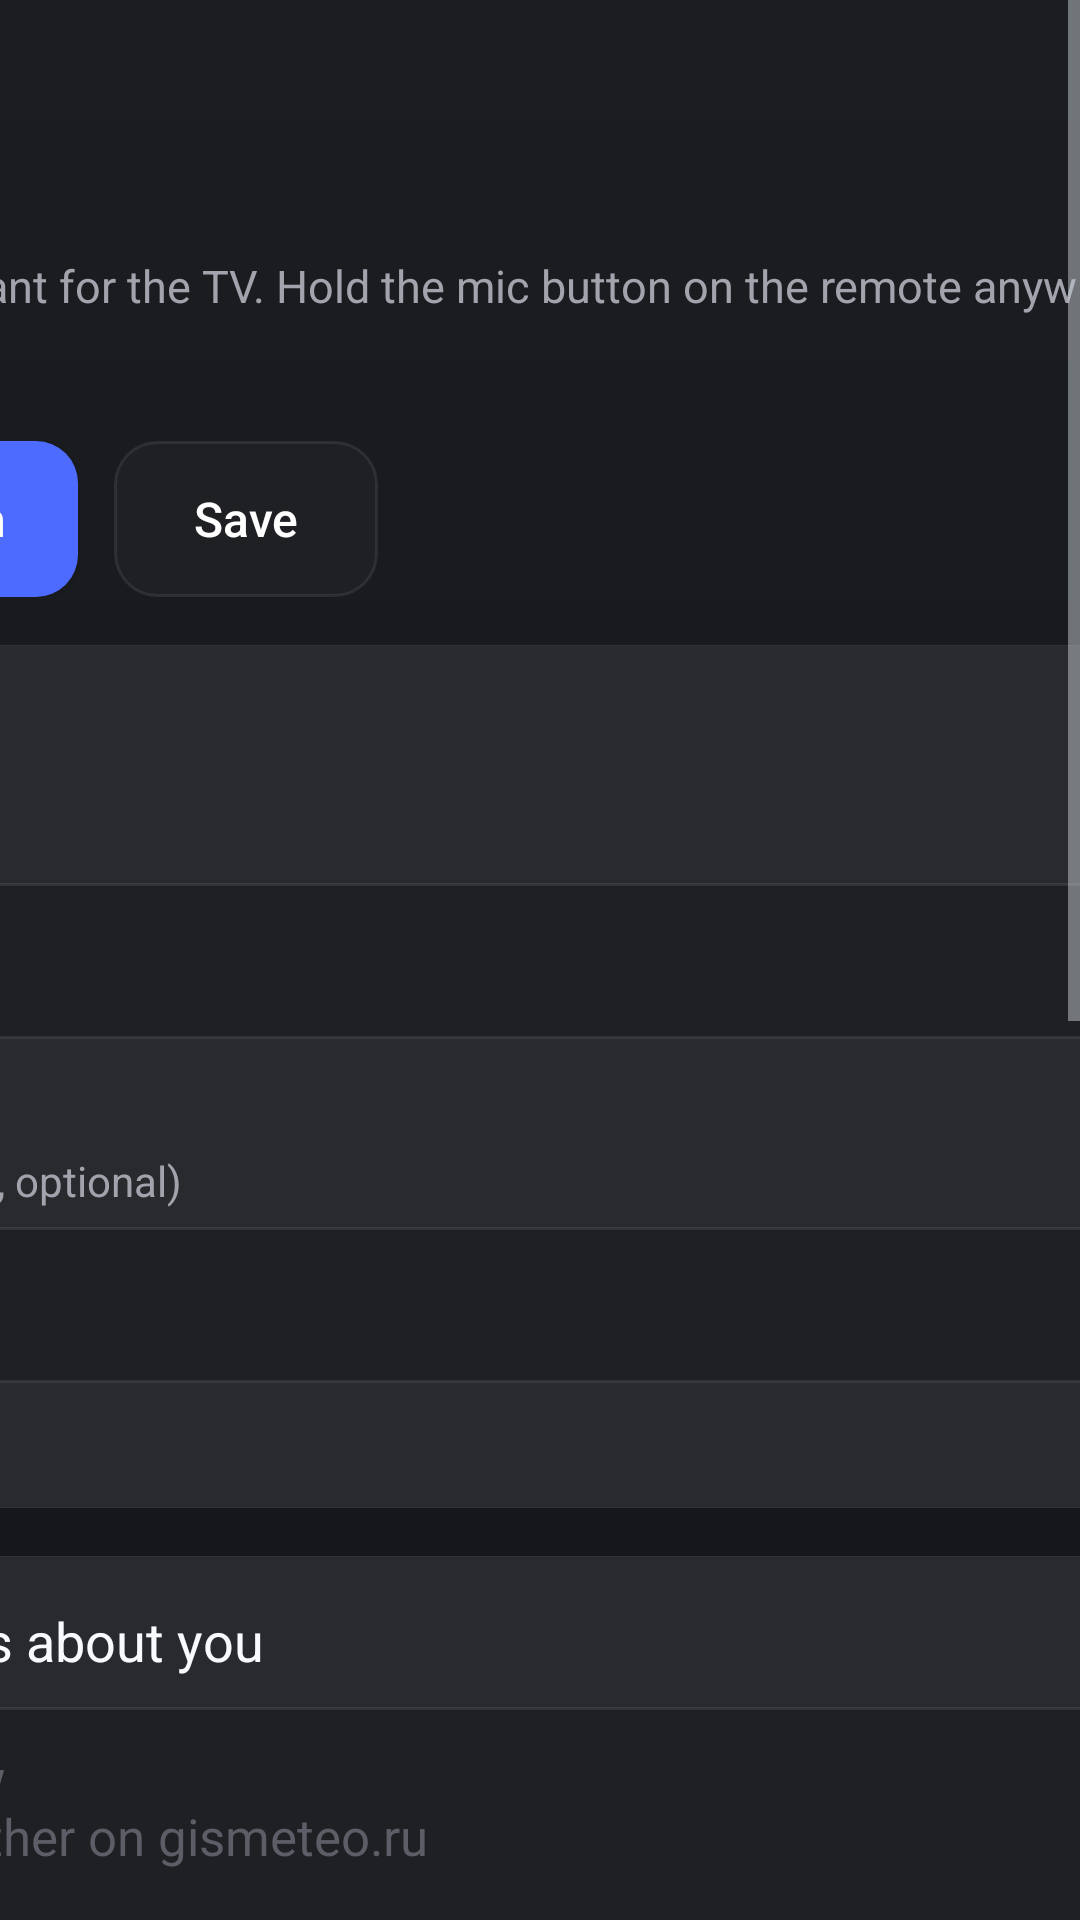

Here is an Android app screen rendered from its layout file. Give the layout XML and the strings, colors and styles it references.
<!-- AndroidManifest.xml: activity theme Theme.Settings -->
<!-- res/layout/activity_settings.xml -->
<?xml version="1.0" encoding="utf-8"?>
<ScrollView xmlns:android="http://schemas.android.com/apk/res/android"
    android:id="@+id/scroll"
    android:layout_width="match_parent"
    android:layout_height="match_parent"
    android:background="@drawable/settings_bg"
    android:fillViewport="true">

    <LinearLayout
        android:layout_width="680dp"
        android:layout_height="wrap_content"
        android:layout_gravity="center_horizontal"
        android:orientation="vertical"
        android:paddingTop="40dp"
        android:paddingBottom="48dp">

        <LinearLayout
            android:layout_width="match_parent"
            android:layout_height="wrap_content"
            android:clipChildren="false"
            android:gravity="center_vertical"
            android:orientation="horizontal">

            <com.tvvoice.assistant.ui.MicOrbView
                android:id="@+id/orb"
                android:layout_width="56dp"
                android:layout_height="56dp"
                android:layout_marginStart="-6dp" />

            <LinearLayout
                android:layout_width="0dp"
                android:layout_height="wrap_content"
                android:layout_weight="1"
                android:layout_marginStart="12dp"
                android:orientation="vertical">

                <TextView
                    android:layout_width="wrap_content"
                    android:layout_height="wrap_content"
                    android:text="@string/settings_title"
                    android:textColor="#FFF8FAFF"
                    android:textSize="32sp" />

                <TextView
                    android:layout_width="match_parent"
                    android:layout_height="wrap_content"
                    android:layout_marginTop="2dp"
                    android:text="@string/settings_subtitle"
                    android:textColor="#FFA3A3AD"
                    android:textSize="15sp" />
            </LinearLayout>
        </LinearLayout>

        <LinearLayout
            android:layout_width="match_parent"
            android:layout_height="wrap_content"
            android:layout_marginTop="24dp"
            android:orientation="horizontal">

            <Button
                android:id="@+id/test"
                style="@style/Action.Primary"
                android:text="@string/settings_test" />

            <Button
                android:id="@+id/save"
                style="@style/Action"
                android:layout_marginStart="12dp"
                android:text="@string/settings_save" />
        </LinearLayout>

        <TextView
            android:id="@+id/testResult"
            android:layout_width="match_parent"
            android:layout_height="wrap_content"
            android:layout_marginTop="14dp"
            android:background="@drawable/card"
            android:lineSpacingExtra="4sp"
            android:padding="18dp"
            android:textColor="#FFF8FAFF"
            android:textSize="16sp"
            android:visibility="gone" />

        
        <LinearLayout style="@style/Card">

            <TextView style="@style/Section" android:text="@string/settings_section_keys" />

            <TextView style="@style/Label" android:text="@string/settings_key" />
            <EditText
                android:id="@+id/key"
                style="@style/Field"
                android:hint="@string/settings_key_hint"
                android:inputType="textPassword" />
            <TextView android:id="@+id/keyState" style="@style/Note" />

            <TextView style="@style/Label" android:text="@string/settings_search_key" />
            <EditText
                android:id="@+id/searchKey"
                style="@style/Field"
                android:hint="@string/settings_search_hint"
                android:inputType="textPassword" />
            <TextView android:id="@+id/searchKeyState" style="@style/Note" />
        </LinearLayout>

        
        <LinearLayout style="@style/Card">

            <TextView style="@style/Section" android:text="@string/settings_memory" />
            <EditText
                android:id="@+id/memory"
                style="@style/Field"
                android:layout_height="wrap_content"
                android:layout_marginTop="10dp"
                android:gravity="top|start"
                android:hint="@string/settings_memory_hint"
                android:inputType="textMultiLine|textCapSentences"
                android:minLines="3"
                android:paddingTop="12dp"
                android:paddingBottom="12dp"
                android:singleLine="false" />
            <TextView style="@style/Note" android:text="@string/settings_memory_note" />
        </LinearLayout>

        
        <LinearLayout style="@style/Card">

            <TextView style="@style/Section" android:text="@string/settings_voice" />
            <CheckBox
                android:id="@+id/speak"
                android:layout_width="match_parent"
                android:layout_height="52dp"
                android:layout_marginTop="10dp"
                android:background="@drawable/field"
                android:buttonTint="#FF4D6BFE"
                android:paddingStart="12dp"
                android:text="@string/settings_speak"
                android:textColor="#FFF8FAFF"
                android:textSize="17sp" />
            <TextView
                android:id="@+id/voicesLoading"
                style="@style/Note"
                android:layout_marginTop="10dp"
                android:text="@string/settings_voice_loading" />
            <RadioGroup
                android:id="@+id/voices"
                android:layout_width="match_parent"
                android:layout_height="wrap_content"
                android:orientation="vertical" />
            <TextView style="@style/Note" android:text="@string/settings_voice_note" />
        </LinearLayout>

        
        <LinearLayout style="@style/Card">

            <TextView style="@style/Section" android:text="@string/settings_section_model" />
            <TextView style="@style/Label" android:text="@string/settings_model" />
            <EditText android:id="@+id/model" style="@style/Field" android:inputType="text" />
            <TextView style="@style/Label" android:text="@string/settings_base_url" />
            <EditText android:id="@+id/baseUrl" style="@style/Field" android:inputType="textUri" />
        </LinearLayout>
    </LinearLayout>
</ScrollView>
<!-- resources referenced by this layout -->
<resources>
  <!-- drawable card (drawable) -->
  <?xml version="1.0" encoding="utf-8"?>
  <shape xmlns:android="http://schemas.android.com/apk/res/android" android:shape="rectangle">
      <solid android:color="#FF292A2D" />
      <corners android:radius="14dp" />
      <stroke android:width="1px" android:color="#12FFFFFF" />
  </shape>
  <!-- drawable settings_bg (drawable) -->
  <?xml version="1.0" encoding="utf-8"?>
  <shape xmlns:android="http://schemas.android.com/apk/res/android" android:shape="rectangle">
      <gradient android:angle="270" android:startColor="#FF1C1D21" android:endColor="#FF141518" />
  </shape>
  <string name="settings_base_url">Server (OpenAI-compatible)</string>
  <string name="settings_key">API key</string>
  <string name="settings_key_hint">sk-…</string>
  <string name="settings_memory">What Sfera knows about you</string>
  <string name="settings_memory_hint">Lives in Moscow\nChecks the weather on gismeteo.ru</string>
  <string name="settings_memory_note">One fact per line. The assistant adds facts itself when you tell it about yourself (\"remember, I live in Moscow\"); they are kept on the TV and sent with each question.</string>
  <string name="settings_model">Model</string>
  <string name="settings_save">Save</string>
  <string name="settings_search_hint">tvly-…</string>
  <string name="settings_search_key">Web search key (Tavily, optional)</string>
  <string name="settings_section_keys">Keys</string>
  <string name="settings_section_model">Model and server</string>
  <string name="settings_speak">Read answers aloud</string>
  <string name="settings_subtitle">A voice assistant for the TV. Hold the mic button on the remote anywhere, even over HDMI, and ask.</string>
  <string name="settings_test">Ask a test question</string>
  <string name="settings_title">Sfera</string>
  <string name="settings_voice">Voice</string>
  <string name="settings_voice_loading">Loading the voices…</string>
  <string name="settings_voice_note">Pick a voice to hear it. Online voices sound more natural; Google servers synthesize them.</string>
  <style name="Action">
          <item name="android:layout_width">wrap_content</item>
          <item name="android:layout_height">52dp</item>
          <item name="android:background">@drawable/field</item>
          <item name="android:paddingStart">24dp</item>
          <item name="android:paddingEnd">24dp</item>
          <item name="android:textColor">#FFFFFFFF</item>
          <item name="android:textSize">16sp</item>
          <item name="android:textAllCaps">false</item>
      </style>
  <style name="Action.Primary">
          <item name="android:background">@drawable/action_primary</item>
      </style>
  <style name="Label">
          <item name="android:layout_width">match_parent</item>
          <item name="android:layout_height">wrap_content</item>
          <item name="android:layout_marginTop">14dp</item>
          <item name="android:layout_marginBottom">6dp</item>
          <item name="android:textColor">#FFA3A3AD</item>
          <item name="android:textSize">14sp</item>
      </style>
  <style name="Note">
          <item name="android:layout_width">match_parent</item>
          <item name="android:layout_height">wrap_content</item>
          <item name="android:layout_marginTop">6dp</item>
          <item name="android:textColor">#FF6E7079</item>
          <item name="android:textSize">13sp</item>
      </style>
  <style name="Section">
          <item name="android:layout_width">match_parent</item>
          <item name="android:layout_height">wrap_content</item>
          <item name="android:textColor">#FFF8FAFF</item>
          <item name="android:textSize">18sp</item>
      </style>
  <style name="Theme.Settings" parent="@android:style/Theme.DeviceDefault.NoActionBar.Fullscreen">
          <item name="android:windowBackground">@drawable/settings_bg</item>
          <item name="android:colorAccent">#FF4D6BFE</item>
      </style>
</resources>
